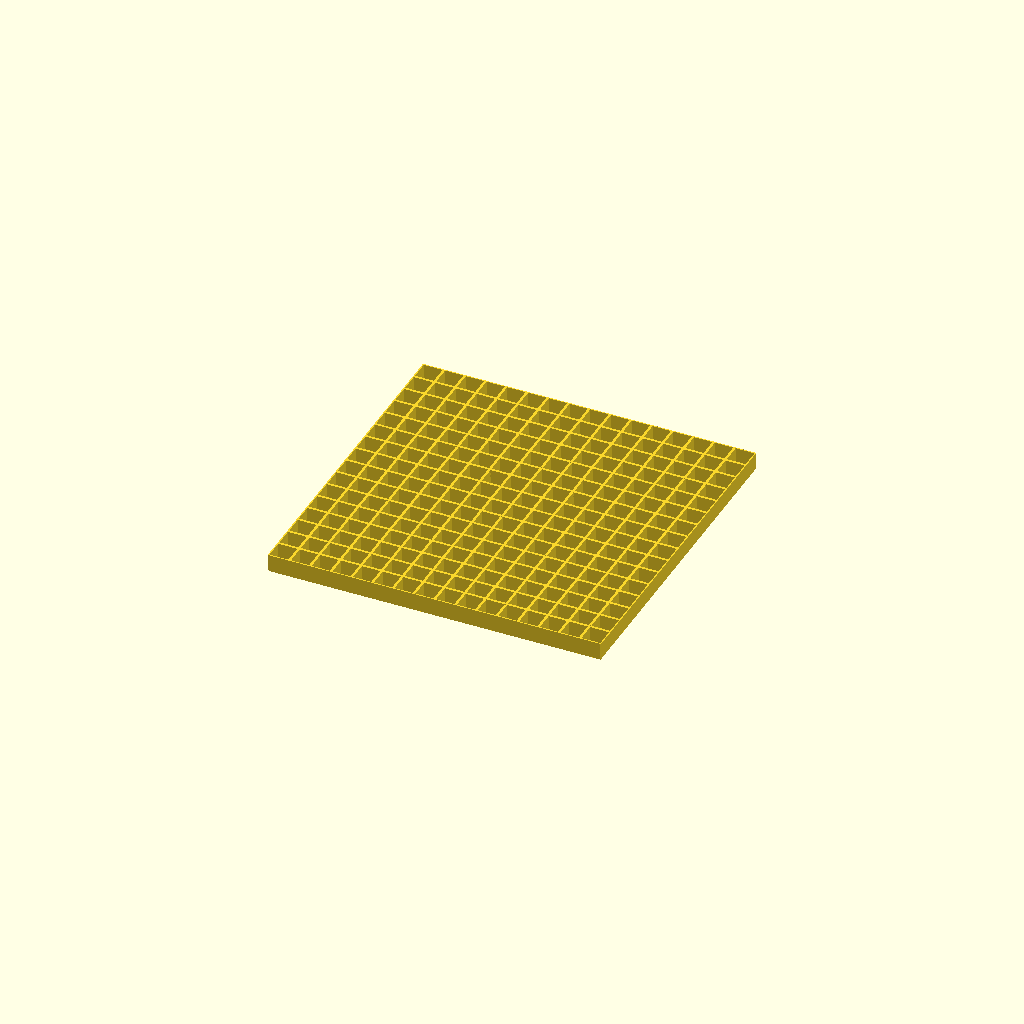
Cell 1: the model at its default parameters.
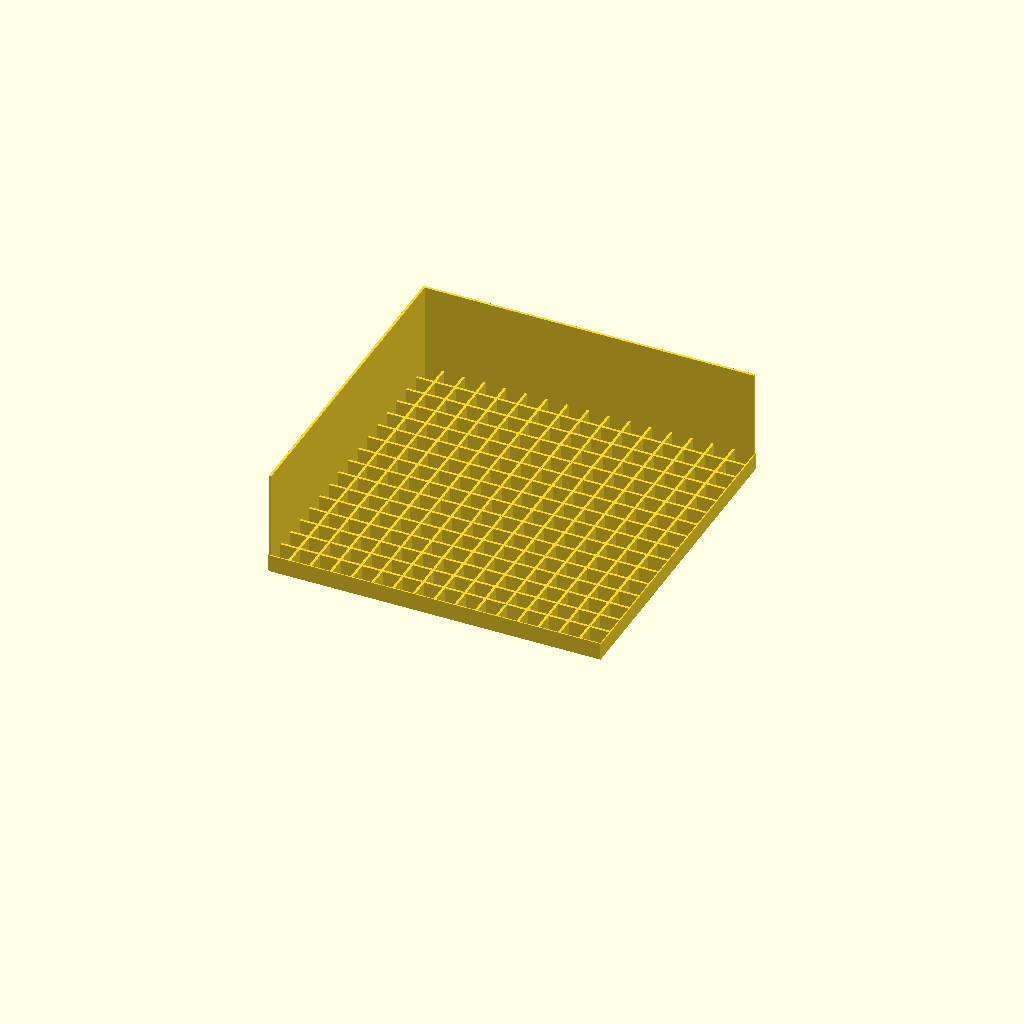
Cell 2 — enable_base_wall_extension set to true, the other parameters unchanged.
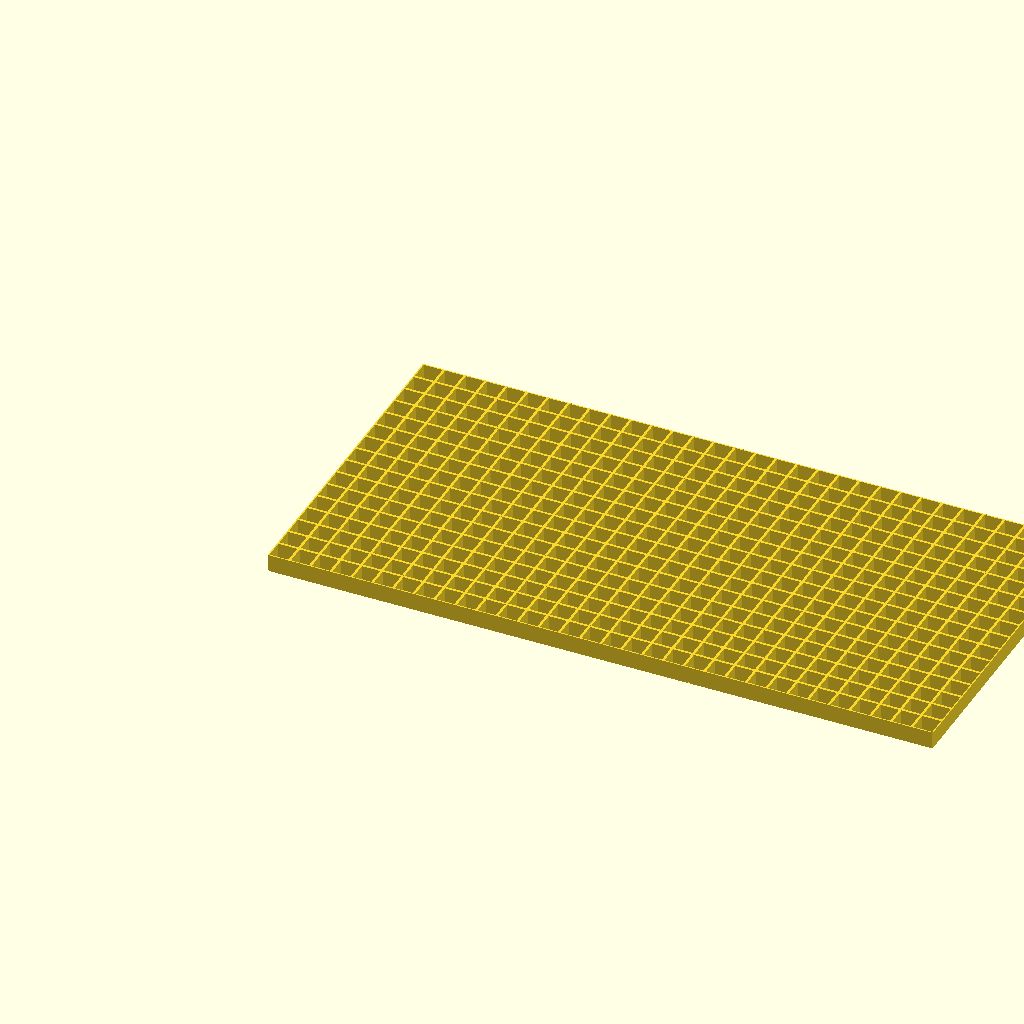
Cell 3 — led_count_x set to 32, the other parameters unchanged.
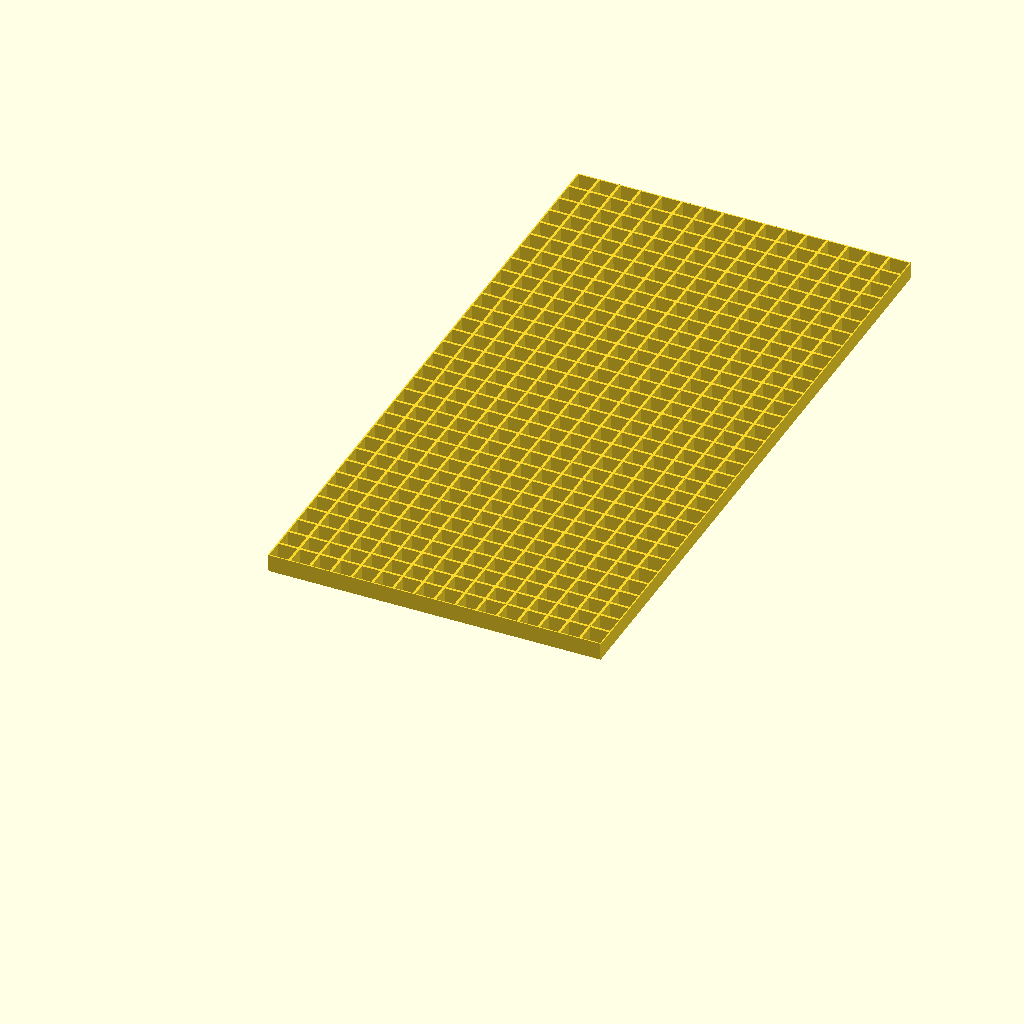
Cell 4 — led_count_y set to 32, the other parameters unchanged.
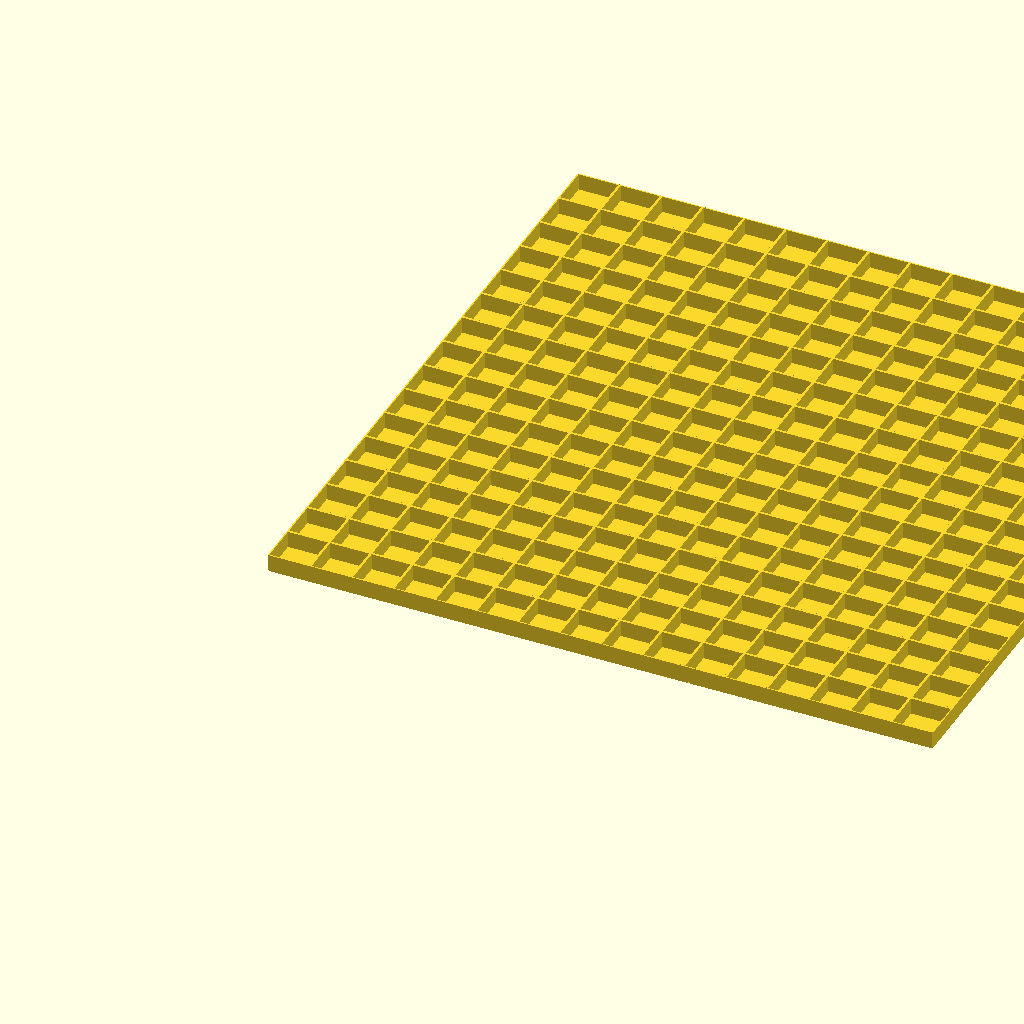
Cell 5: the same model with pitch = 20.
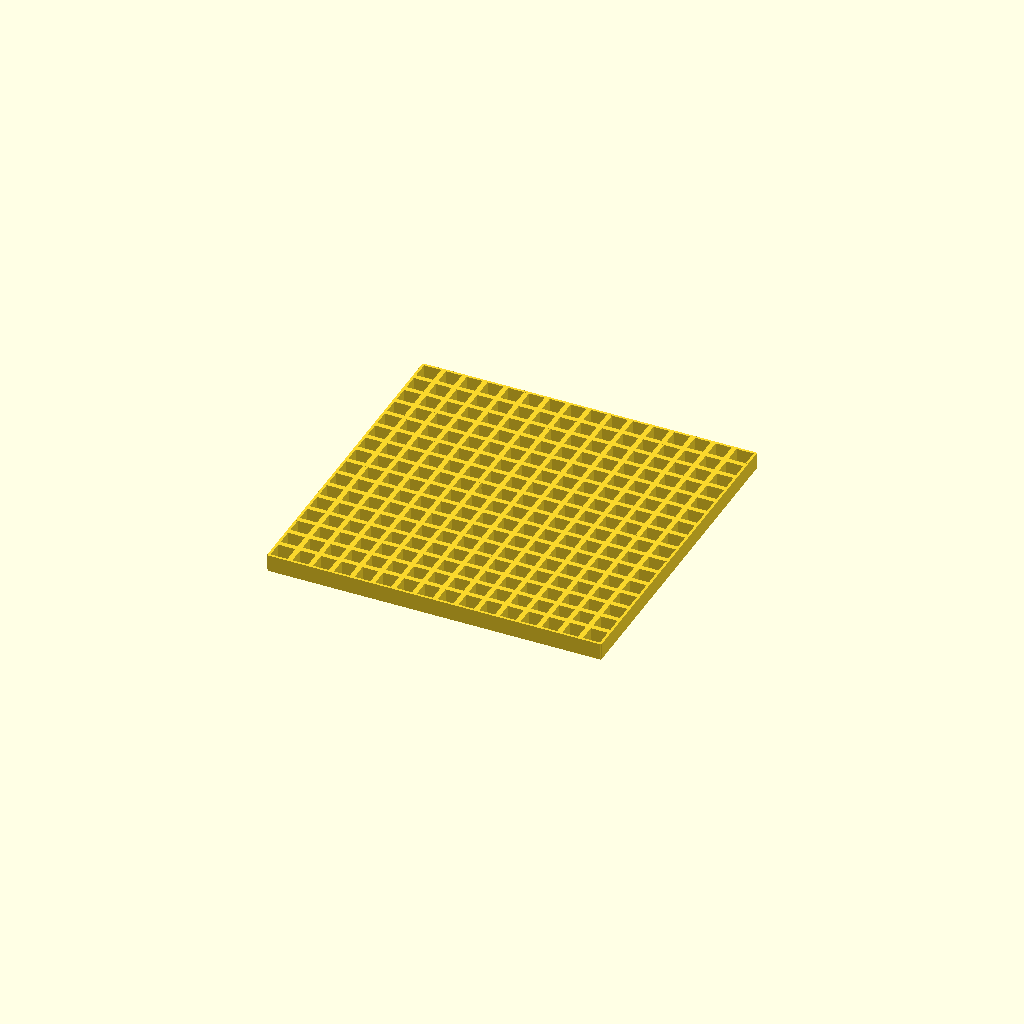
Cell 6 — wall_thickness set to 2.4, the other parameters unchanged.
All cells are drawn from one camera (rotation 55°, 0°, 25°, orthographic, colour scheme Cornfield), so only the parameter changes between them.
The OpenSCAD source (grid_generator.scad):
// =======================
// PARAMETERS
// =======================

// LED layout
led_count_x = 16;
led_count_y = 16;

// Distance between leds in mm
pitch = 10;

// Grid properties
wall_thickness = 1.2;
wall_height = 8;

// Base
base_thickness = 0.6;

// =======================
// BASE WALL EXTENSION SETTINGS
// =======================

enable_base_wall_extension = false;
base_wall_extension_height = 50; // 5cm

// Modes:
// "all"    -> full frame
// "corner" -> top + left
// "single" -> only one wall
base_wall_mode = "corner";

// Only used when base_wall_mode = "single"
// Options: "left", "right", "top", "bottom"
single_wall = "left";

// =======================
// DERIVED
// =======================
total_x = led_count_x * pitch;
total_y = led_count_y * pitch;

// =======================
// MODULES
// =======================

module base() {
    cube([total_x, total_y, base_thickness]);
}

// =======================
// BASE WALL EXTENSION
// =======================

module base_walls_extension() {

    if (enable_base_wall_extension) {

        // -----------------------
        // FULL FRAME
        // -----------------------
        if (base_wall_mode == "all") {

            // left
            translate([0, 0, base_thickness])
                cube([wall_thickness, total_y, base_wall_extension_height]);

            // right
            translate([total_x - wall_thickness, 0, base_thickness])
                cube([wall_thickness, total_y, base_wall_extension_height]);

            // bottom
            translate([0, 0, base_thickness])
                cube([total_x, wall_thickness, base_wall_extension_height]);

            // top
            translate([0, total_y - wall_thickness, base_thickness])
                cube([total_x, wall_thickness, base_wall_extension_height]);
        }

        // -----------------------
        // CORNER (TOP + LEFT)
        // -----------------------
        else if (base_wall_mode == "corner") {

            // left
            translate([0, 0, base_thickness])
                cube([wall_thickness, total_y, base_wall_extension_height]);

            // top
            translate([0, total_y - wall_thickness, base_thickness])
                cube([total_x, wall_thickness, base_wall_extension_height]);
        }

        // -----------------------
        // SINGLE WALL MODE
        // -----------------------
        else if (base_wall_mode == "single") {

            if (single_wall == "left") {
                translate([0, 0, base_thickness])
                    cube([wall_thickness, total_y, base_wall_extension_height]);
            }

            else if (single_wall == "right") {
                translate([total_x - wall_thickness, 0, base_thickness])
                    cube([wall_thickness, total_y, base_wall_extension_height]);
            }

            else if (single_wall == "top") {
                translate([0, total_y - wall_thickness, base_thickness])
                    cube([total_x, wall_thickness, base_wall_extension_height]);
            }

            else if (single_wall == "bottom") {
                translate([0, 0, base_thickness])
                    cube([total_x, wall_thickness, base_wall_extension_height]);
            }
        }
    }
}

// =======================
// GRID (UNCHANGED)
// =======================

module grid() {

    for (x = [0 : led_count_x]) {

        is_edge = (x == 0 || x == led_count_x);
        w = is_edge ? wall_thickness/2 : wall_thickness;

        x_pos = x * pitch - w/2;

        translate([x_pos, 0, base_thickness])
            cube([w, total_y, wall_height]);
    }

    for (y = [0 : led_count_y]) {

        is_edge = (y == 0 || y == led_count_y);
        w = is_edge ? wall_thickness/2 : wall_thickness;

        y_pos = y * pitch - w/2;

        translate([0, y_pos, base_thickness])
            cube([total_x, w, wall_height]);
    }
}

// =======================
// ASSEMBLY
// =======================

union() {
    base();
    grid();
    base_walls_extension();
}
Parameter table extracted from the source (name, type, default, range or options):
led_count_x: number, default 16
led_count_y: number, default 16
pitch: number, default 10
wall_thickness: number, default 1.2
wall_height: number, default 8
base_thickness: number, default 0.6
enable_base_wall_extension: bool, default false
base_wall_extension_height: number, default 50
base_wall_mode: string, default "corner"
single_wall: string, default "left"
